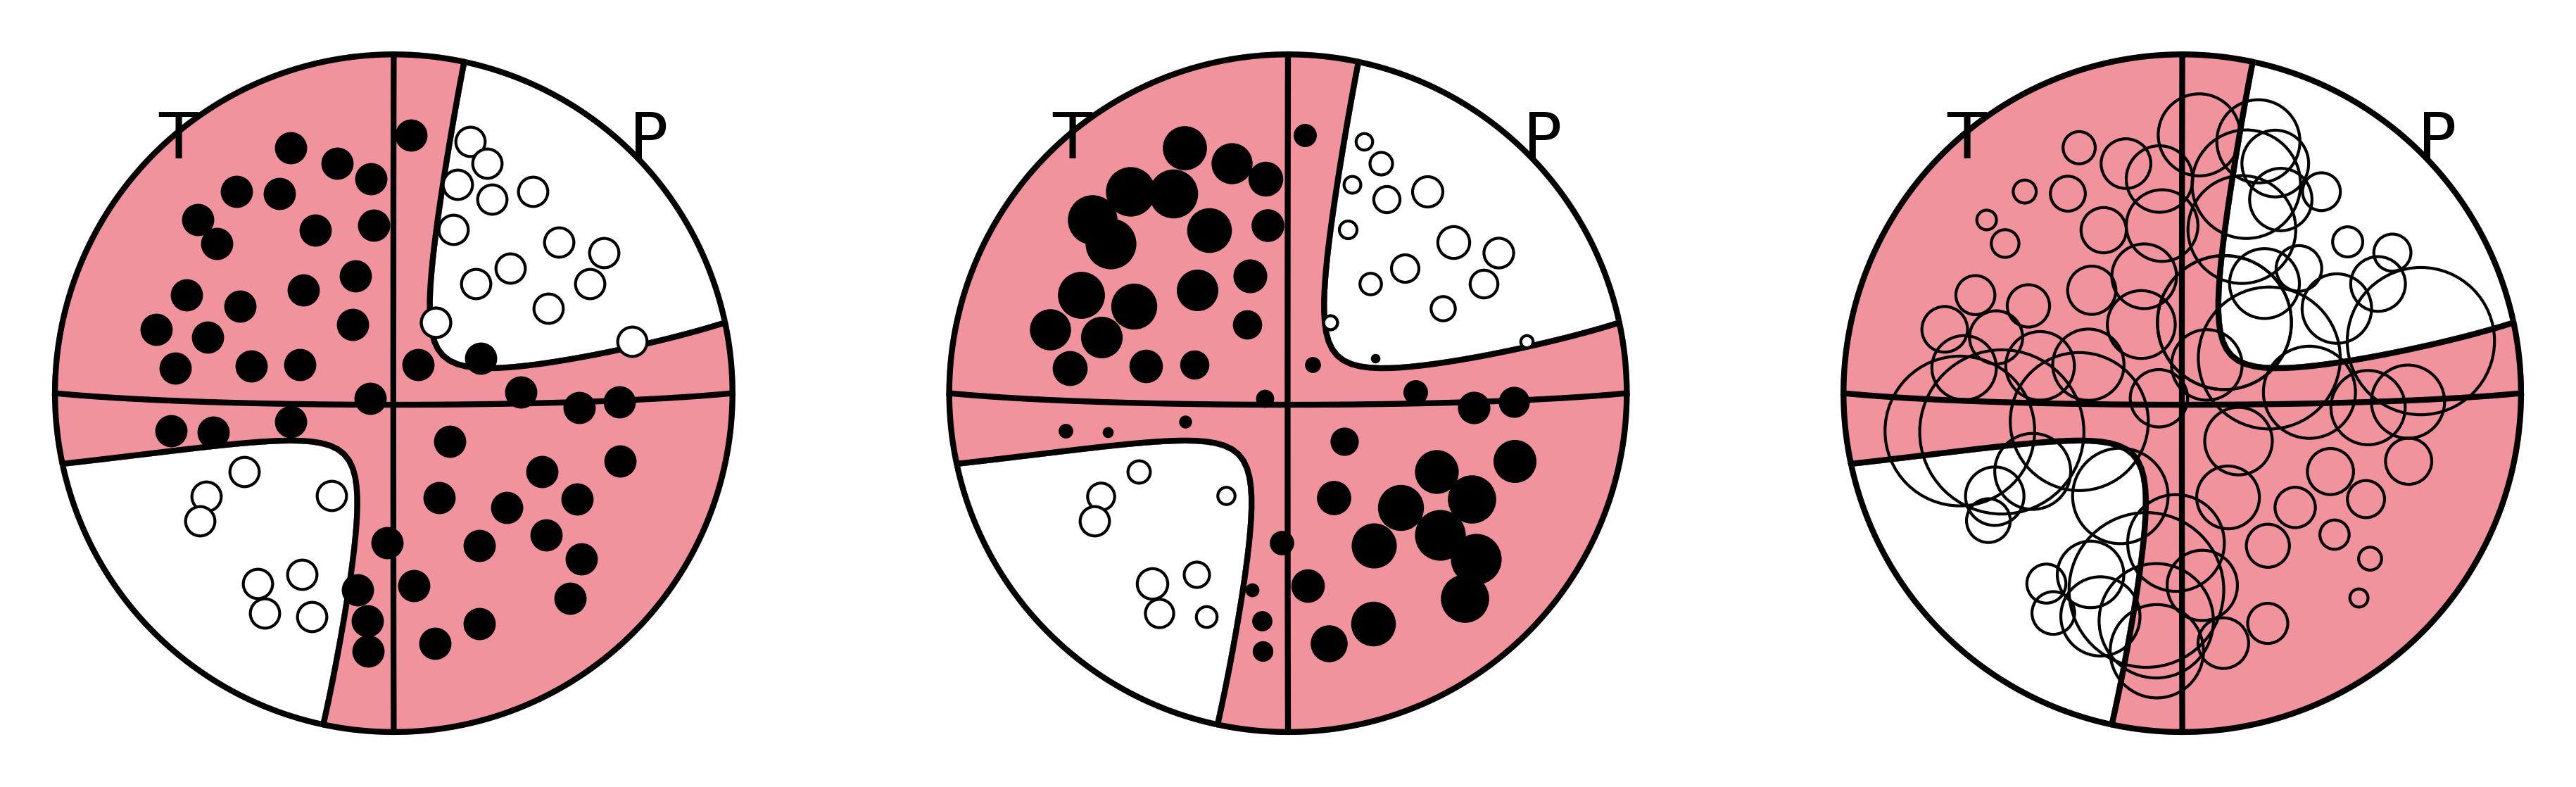

Source data for this figure (header and first rows):
stid, stlo, stla, azi, tko, aoi, dist (m), alpha (m/s), beta (m/s), rho (kg/m3), tau1, obs_pol, syn_pol, tau2, obs_pamp, syn_pamp, tau3, obs_spratio, syn_spratio
5B.1107, -117.3, 54.31, 196.8, 113.4, 32.18, 5315, 5395, 3317, 2265, 1.0, -1.0, -1.0, 1.0, -7.507e-09, -5.5598612431231085e-09, 1.0, 1.206, 1.476
5B.1108, -117.2, 54.31, 183.8, 114.6, 31.85, 5225, 5395, 3317, 2265, 1.0, 1.0, 1.0, 1.0, 1.1235e-08, 1.2379935389658429e-08, 1.0, 1.194, 1.205
5B.1109, -117.2, 54.32, 142, 115.4, 31.6, 5165, 5395, 3317, 2265, 1.0, 1.0, 1.0, 1.0, 5.967e-08, 5.889887557420109e-08, 1.0, 0.0906, 0.2963
5B.1111, -117.3, 54.31, 202, 117.7, 30.91, 5013, 5395, 3317, 2265, 1.0, -1.0, -1.0, 1.0, -1.3988e-08, -1.1258264590359507e-08, 1.0, 1.015, 1.127
5B.1112, -117.3, 54.32, 197, 125.7, 28.11, 4575, 5395, 3317, 2265, 1.0, -1.0, -1.0, 1.0, -7.7428e-09, -4.5724952786473626e-09, 1.0, 1.437, 1.58
5B.1113, -117.2, 54.32, 173.9, 126.6, 27.78, 4535, 5395, 3317, 2265, 1.0, 1.0, 1.0, 1.0, 2.8031e-08, 2.5221861775340464e-08, 1.0, 1.012, 0.9231
5B.1114, -117.2, 54.32, 166.2, 120.9, 29.87, 4825, 5395, 3317, 2265, 1.0, 1.0, 1.0, 1.0, 4.008e-08, 3.6737455614067106e-08, 1.0, 0.7591, 0.7336
5B.1116, -117.2, 54.32, 131.5, 113.9, 32.04, 5276, 5395, 3317, 2265, 1.0, 1.0, 1.0, 1.0, 5.9991e-08, 6.000245479848579e-08, 1.0, -0.0468, 0.2267
5B.1118, -117.3, 54.32, 207, 126.1, 27.97, 4559, 5395, 3317, 2265, 1.0, -1.0, -1.0, 1.0, -1.8836e-08, -1.4280685707454669e-08, 1.0, 0.9561, 0.9765
5B.1119, -117.2, 54.33, 200, 137.4, 23.14, 4119, 5395, 3317, 2265, 1.0, -1.0, -1.0, 1.0, -8.5379e-09, -5.020186965873069e-09, 1.0, 1.432, 1.494
5B.1120, -117.2, 54.33, 173.1, 138.7, 22.5, 4076, 5395, 3317, 2265, 1.0, 1.0, 1.0, 1.0, 2.4495e-08, 2.1356975856841227e-08, 1.0, 1.077, 0.9778
5B.1121, -117.2, 54.33, 154.3, 135.6, 23.95, 4177, 5395, 3317, 2265, 1.0, 1.0, 1.0, 1.0, 4.8207e-08, 4.037012756071952e-08, 1.0, 0.6782, 0.6874
5B.1122, -117.2, 54.33, 130.2, 122.1, 29.45, 4758, 5395, 3317, 2265, 1.0, 1.0, 1.0, 1.0, 6.3016e-08, 5.802362050195333e-08, 1.0, 0.2507, 0.3833
5B.1123, -117.2, 54.33, 115.4, 122.9, 29.16, 4715, 5395, 3317, 2265, 1.0, 1.0, 1.0, 1.0, 5.3405e-08, 4.9562965384142e-08, 1.0, 0.5494, 0.5394
5B.1125, -117.3, 54.33, 236.2, 116.3, 31.34, 5105, 5395, 3317, 2265, 1.0, -1.0, -1.0, 1.0, -2.4239e-08, -2.193322562028693e-08, 1.0, 0.5053, 0.5855
5B.1126, -117.3, 54.33, 227.5, 124.2, 28.68, 4649, 5395, 3317, 2265, 1.0, -1.0, -1.0, 1.0, -2.7915e-08, -2.2904727757451254e-08, 1.0, 0.3244, 0.4902
5B.1127, -117.3, 54.33, 223.1, 138.2, 22.74, 4092, 5395, 3317, 2265, 1.0, -1.0, -1.0, 1.0, -2.0701e-08, -1.6095113544112954e-08, 1.0, 0.6842, 0.7532
5B.1128, -117.3, 54.33, 216.9, 146.8, 18.55, 3862, 5395, 3317, 2265, 1.0, -1.0, -1.0, 1.0, -1.2698e-08, -9.612485683298052e-09, 1.0, 1.055, 1.019
5B.1129, -117.2, 54.33, 162, 150.2, 16.73, 3786, 5395, 3317, 2265, 1.0, 1.0, 1.0, 1.0, 2.628e-08, 2.1610912889726626e-08, 1.0, 0.9879, 0.9204
5B.1130, -117.2, 54.33, 138.7, 146.7, 18.55, 3862, 5395, 3317, 2265, 1.0, 1.0, 1.0, 1.0, 4.1132e-08, 3.3805124621797355e-08, 1.0, 0.7335, 0.7409
5B.1131, -117.2, 54.33, 119.6, 136.7, 23.47, 4142, 5395, 3317, 2265, 1.0, 1.0, 1.0, 1.0, 5.106e-08, 4.258568125364133e-08, 1.0, 0.6198, 0.6473
5B.1132, -117.2, 54.34, 106.7, 132.1, 25.49, 4302, 5395, 3317, 2265, 1.0, 1.0, 1.0, 1.0, 4.1211e-08, 3.656001183741311e-08, 1.0, 0.8175, 0.7354
5B.1133, -117.2, 54.34, 105, 118.2, 30.75, 4982, 5395, 3317, 2265, 1.0, 1.0, 1.0, 1.0, 4.0251e-08, 3.983836381753605e-08, 1.0, 0.685, 0.6714
5B.1135, -117.3, 54.33, 240.8, 124.2, 28.68, 4649, 5395, 3317, 2265, 1.0, -1.0, -1.0, 1.0, -2.1162e-08, -1.785865024047319e-08, 1.0, 0.8426, 0.7995
5B.1136, -117.3, 54.33, 241.3, 136.8, 23.39, 4136, 5395, 3317, 2265, 1.0, -1.0, -1.0, 1.0, -1.6126e-08, -1.3216980792934002e-08, 1.0, 1.05, 0.935
5B.1138, -117.2, 54.34, 210.8, 160.2, 11.31, 3623, 5395, 3317, 2265, 1.0, -1.0, -1.0, 1.0, -5.2692e-09, -8.905365713847228e-10, 1.0, 1.62, 1.978
5B.1139, -117.2, 54.34, 149.2, 160.8, 11.01, 3616, 5395, 3317, 2265, 1.0, 1.0, 1.0, 1.0, 1.9174e-08, 1.5381609325278032e-08, 1.0, 1.03, 0.963
5B.1140, -117.2, 54.34, 106.9, 156.4, 13.45, 3678, 5395, 3317, 2265, 1.0, 1.0, 1.0, 1.0, 1.8995e-08, 1.69718824199927e-08, 1.0, 1.073, 0.9524
5B.1141, -117.2, 54.34, 100.9, 144.8, 19.53, 3908, 5395, 3317, 2265, 1.0, 1.0, 1.0, 1.0, 2.5691e-08, 2.2954296856509962e-08, 1.0, 1.039, 0.9091
5B.1142, -117.2, 54.34, 96.64, 125.4, 28.22, 4589, 5395, 3317, 2265, 1.0, 1.0, 1.0, 1.0, 2.8268e-08, 2.7826981166462057e-08, 1.0, 0.9849, 0.8678
5B.1143, -117.3, 54.34, 257.7, 118.7, 30.59, 4952, 5395, 3317, 2265, 1.0, -1.0, -1.0, 1.0, -4.1778e-09, -1.7160401188817332e-09, 1.0, 1.703, 2.015
5B.1146, -117.3, 54.34, 269.6, 149.2, 17.28, 3808, 5395, 3317, 2265, 1.0, 1.0, 1.0, 1.0, 1.2869e-08, 6.796484731928271e-09, 1.0, 1.295, 1.346
5B.1147, -117.3, 54.34, 248, 157.4, 12.88, 3662, 5395, 3317, 2265, 1.0, 1.0, -1.0, 1.0, 1.1865e-09, -1.7145837270685308e-09, 1.0, 1.671, 1.708
5B.1148, -117.2, 54.34, 220.9, 171, 5.191, 3525, 5395, 3317, 2265, 1.0, 1.0, 1.0, 1.0, 4.6751e-09, 2.4510360837005916e-09, 1.0, 1.063, 1.248
5B.1149, -117.2, 54.34, 77.76, 174.3, 3.312, 3510, 5395, 3317, 2265, 1.0, 1.0, 1.0, 1.0, 6.3622e-09, 4.673802497221868e-09, 1.0, 0.8841, 0.9293
5B.1150, -117.2, 54.35, 74.61, 154.2, 14.61, 3712, 5395, 3317, 2265, 1.0, 1.0, 1.0, 1.0, 2.7586e-09, 4.1214889552636675e-09, 1.0, 1.646, 1.469
5B.1151, -117.2, 54.35, 77.89, 134.7, 24.37, 4209, 5395, 3317, 2265, 1.0, 1.0, 1.0, 1.0, 1.7924e-09, 4.3869635930402585e-09, 1.0, 1.797, 1.608
5B.1152, -117.2, 54.35, 80.36, 123.8, 28.82, 4668, 5395, 3317, 2265, 1.0, 1.0, 1.0, 1.0, 3.771e-09, 6.314853340335942e-09, 1.0, 1.717, 1.482
5B.1153, -117.3, 54.34, 272.1, 123.7, 28.85, 4672, 5395, 3317, 2265, 1.0, 1.0, 1.0, 1.0, 2.1776e-08, 1.692125416592587e-08, 1.0, 1.095, 1.08
5B.1155, -117.3, 54.35, 274.4, 134.2, 24.57, 4225, 5395, 3317, 2265, 1.0, 1.0, 1.0, 1.0, 2.3979e-08, 1.625663549208166e-08, 1.0, 1.108, 1.084
5B.1157, -117.2, 54.35, 310.4, 162.3, 10.18, 3599, 5395, 3317, 2265, 1.0, 1.0, 1.0, 1.0, 1.7738e-08, 1.0872346881484624e-08, 1.0, 1.026, 1.007
5B.1158, -117.2, 54.34, 210.8, 160.2, 11.33, 3623, 5395, 3317, 2265, 1.0, -1.0, -1.0, 1.0, -5.2677e-09, -8.99623408213157e-10, 1.0, 1.621, 1.974
5B.1159, -117.2, 54.35, 31.1, 151, 16.33, 3771, 5395, 3317, 2265, 1.0, -1.0, -1.0, 1.0, -8.1291e-09, -4.2320984186275956e-09, 1.0, 1.327, 1.3
5B.1160, -117.2, 54.35, 62.4, 138.8, 22.49, 4075, 5395, 3317, 2265, 1.0, -1.0, -1.0, 1.0, -1.3738e-08, -7.2256376338145065e-09, 1.0, 1.127, 1.248
5B.1161, -117.2, 54.36, 61.23, 127, 27.62, 4517, 5395, 3317, 2265, 1.0, -1.0, -1.0, 1.0, -2.0118e-08, -1.2963399147012438e-08, 1.0, 0.9002, 0.994
5B.1164, -117.3, 54.35, 286.7, 120.9, 29.87, 4824, 5395, 3317, 2265, 1.0, 1.0, 1.0, 1.0, 4.4206e-08, 3.6373319326420316e-08, 1.0, 0.696, 0.7246
5B.1165, -117.3, 54.35, 297.9, 139, 22.35, 4066, 5395, 3317, 2265, 1.0, 1.0, 1.0, 1.0, 4.594e-08, 3.259881467952454e-08, 1.0, 0.6941, 0.7643
5B.1166, -117.3, 54.36, 315.3, 140.8, 21.5, 4014, 5395, 3317, 2265, 1.0, 1.0, 1.0, 1.0, 5.1121e-08, 3.552364010797961e-08, 1.0, 0.5779, 0.7101
5B.1167, -117.2, 54.35, 336.3, 152.5, 15.53, 3743, 5395, 3317, 2265, 1.0, 1.0, 1.0, 1.0, 2.7074e-08, 1.7866188531095752e-08, 1.0, 0.9612, 0.9299
5B.1168, -117.2, 54.36, 2.406, 143.5, 20.17, 3940, 5395, 3317, 2265, 1.0, 1.0, 1.0, 1.0, 1.2691e-08, 8.88750820322175e-09, 1.0, 1.337, 1.257
5B.1171, -117.2, 54.36, 56.69, 122.1, 29.45, 4758, 5395, 3317, 2265, 1.0, -1.0, -1.0, 1.0, -2.3658e-08, -1.7636007187344126e-08, 1.0, 0.6488, 0.7771
5B.1174, -117.3, 54.36, 300, 127.5, 27.42, 4495, 5395, 3317, 2265, 1.0, 1.0, 1.0, 1.0, 5.6598e-08, 4.4707337838560834e-08, 1.0, 0.506, 0.6064
5B.1175, -117.3, 54.36, 312.9, 128.6, 26.97, 4445, 5395, 3317, 2265, 1.0, 1.0, 1.0, 1.0, 6.3016e-08, 4.8731602987464003e-08, 1.0, 0.2997, 0.5415
5B.1176, -117.3, 54.36, 330.7, 137.2, 23.23, 4125, 5395, 3317, 2265, 1.0, 1.0, 1.0, 1.0, 4.8966e-08, 3.611295225772367e-08, 1.0, 0.6352, 0.7105
5B.1177, -117.2, 54.37, 354.1, 132.4, 25.36, 4291, 5395, 3317, 2265, 1.0, 1.0, 1.0, 1.0, 2.5754e-08, 2.0396034779540138e-08, 1.0, 1.06, 0.9793
5B.1178, -117.2, 54.37, 10.34, 130.7, 26.11, 4360, 5395, 3317, 2265, 1.0, 1.0, 1.0, 1.0, 3.312e-09, 2.7356249428243753e-09, 1.0, 1.746, 1.803
5B.1179, -117.2, 54.36, 26.85, 129.8, 26.46, 4393, 5395, 3317, 2265, 1.0, -1.0, -1.0, 1.0, -1.7656e-08, -1.2217056712399101e-08, 1.0, 1.012, 0.998
5B.1180, -117.2, 54.37, 35.52, 121.6, 29.63, 4787, 5395, 3317, 2265, 1.0, -1.0, -1.0, 1.0, -2.5652e-08, -1.9758345456213393e-08, 1.0, 0.5495, 0.6404
5B.1182, -117.3, 54.36, 311.4, 117, 31.13, 5058, 5395, 3317, 2265, 1.0, 1.0, 1.0, 1.0, 6.3021e-08, 5.57050668384315e-08, 1.0, 0.0877, 0.3671
5B.1186, -117.2, 54.37, 6.525, 122.9, 29.16, 4715, 5395, 3317, 2265, 1.0, 1.0, 1.0, 1.0, 8.2395e-09, 7.336495898214195e-09, 1.0, 1.483, 1.409
... 9 more rows
